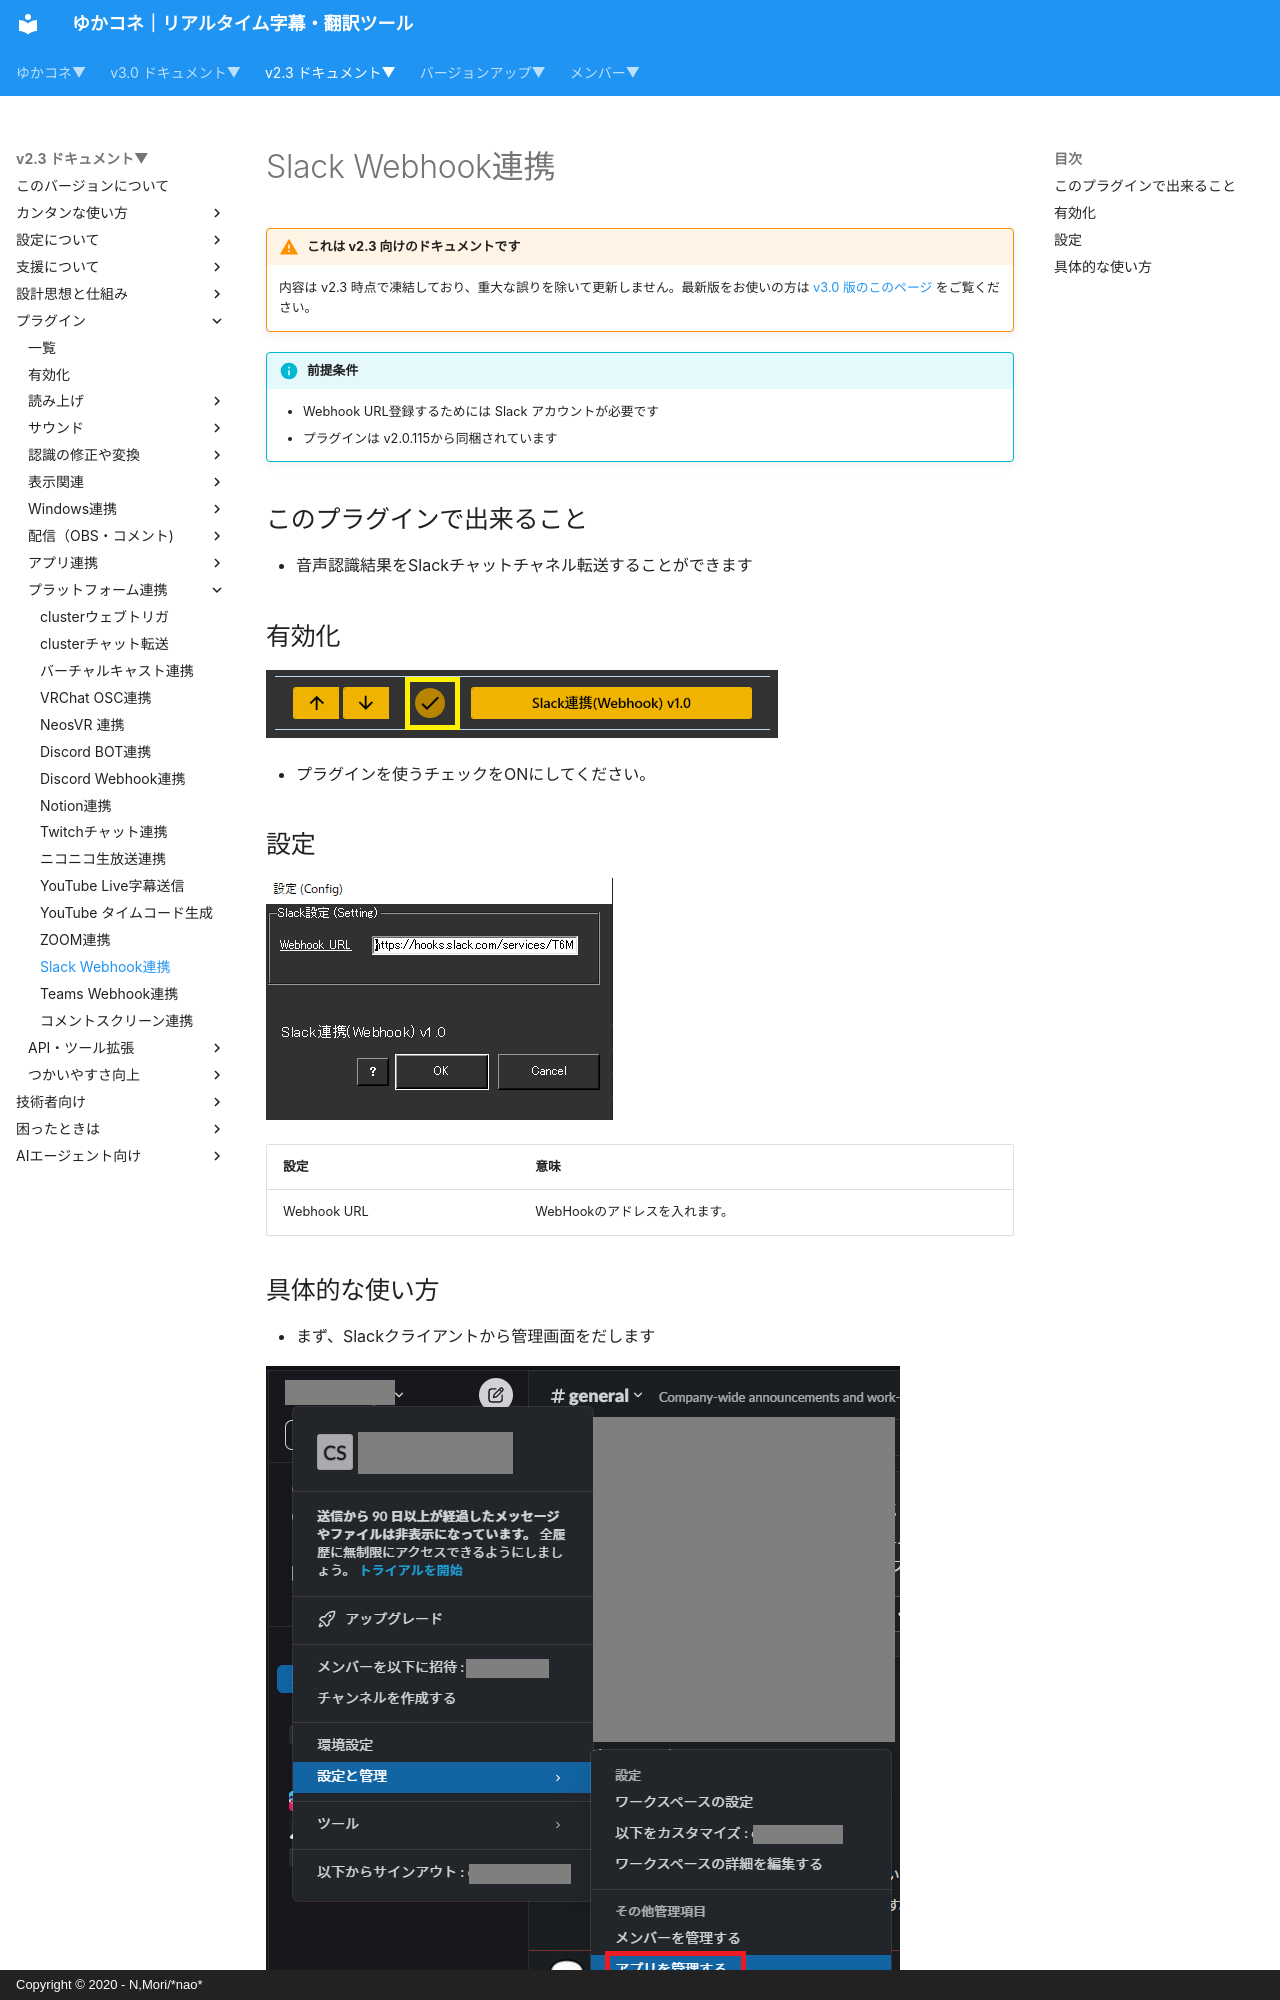

repository: nmori/yncneo-Docs-Src · page: v2.3/plugin/plugin_slackwebhook/index.html · generator: mkdocs · copyright: Copyright © 2020 - N,Mori/*nao*

<!-- version-banner -->
!!! warning "これは v2.3 向けのドキュメントです"
    内容は v2.3 時点で凍結しており、重大な誤りを除いて更新しません。最新版をお使いの方は [v3.0 版のこのページ](../../v3.0/plugin/plugin_slackwebhook.md) をご覧ください。

!!! Info "前提条件"
    * Webhook URL登録するためには Slack アカウントが必要です
    * プラグインは v2.0.115から同梱されています

## このプラグインで出来ること

* 音声認識結果をSlackチャットチャネル転送することができます

##　有効化

![slack](images/plugin_slackwebhook_p1.png)

* プラグインを使うチェックをONにしてください。

## 設定

![slack](images/plugin_slackwebhook_p2.png)

|設定|意味|
|:--|:---|
|Webhook URL|WebHookのアドレスを入れます。|
